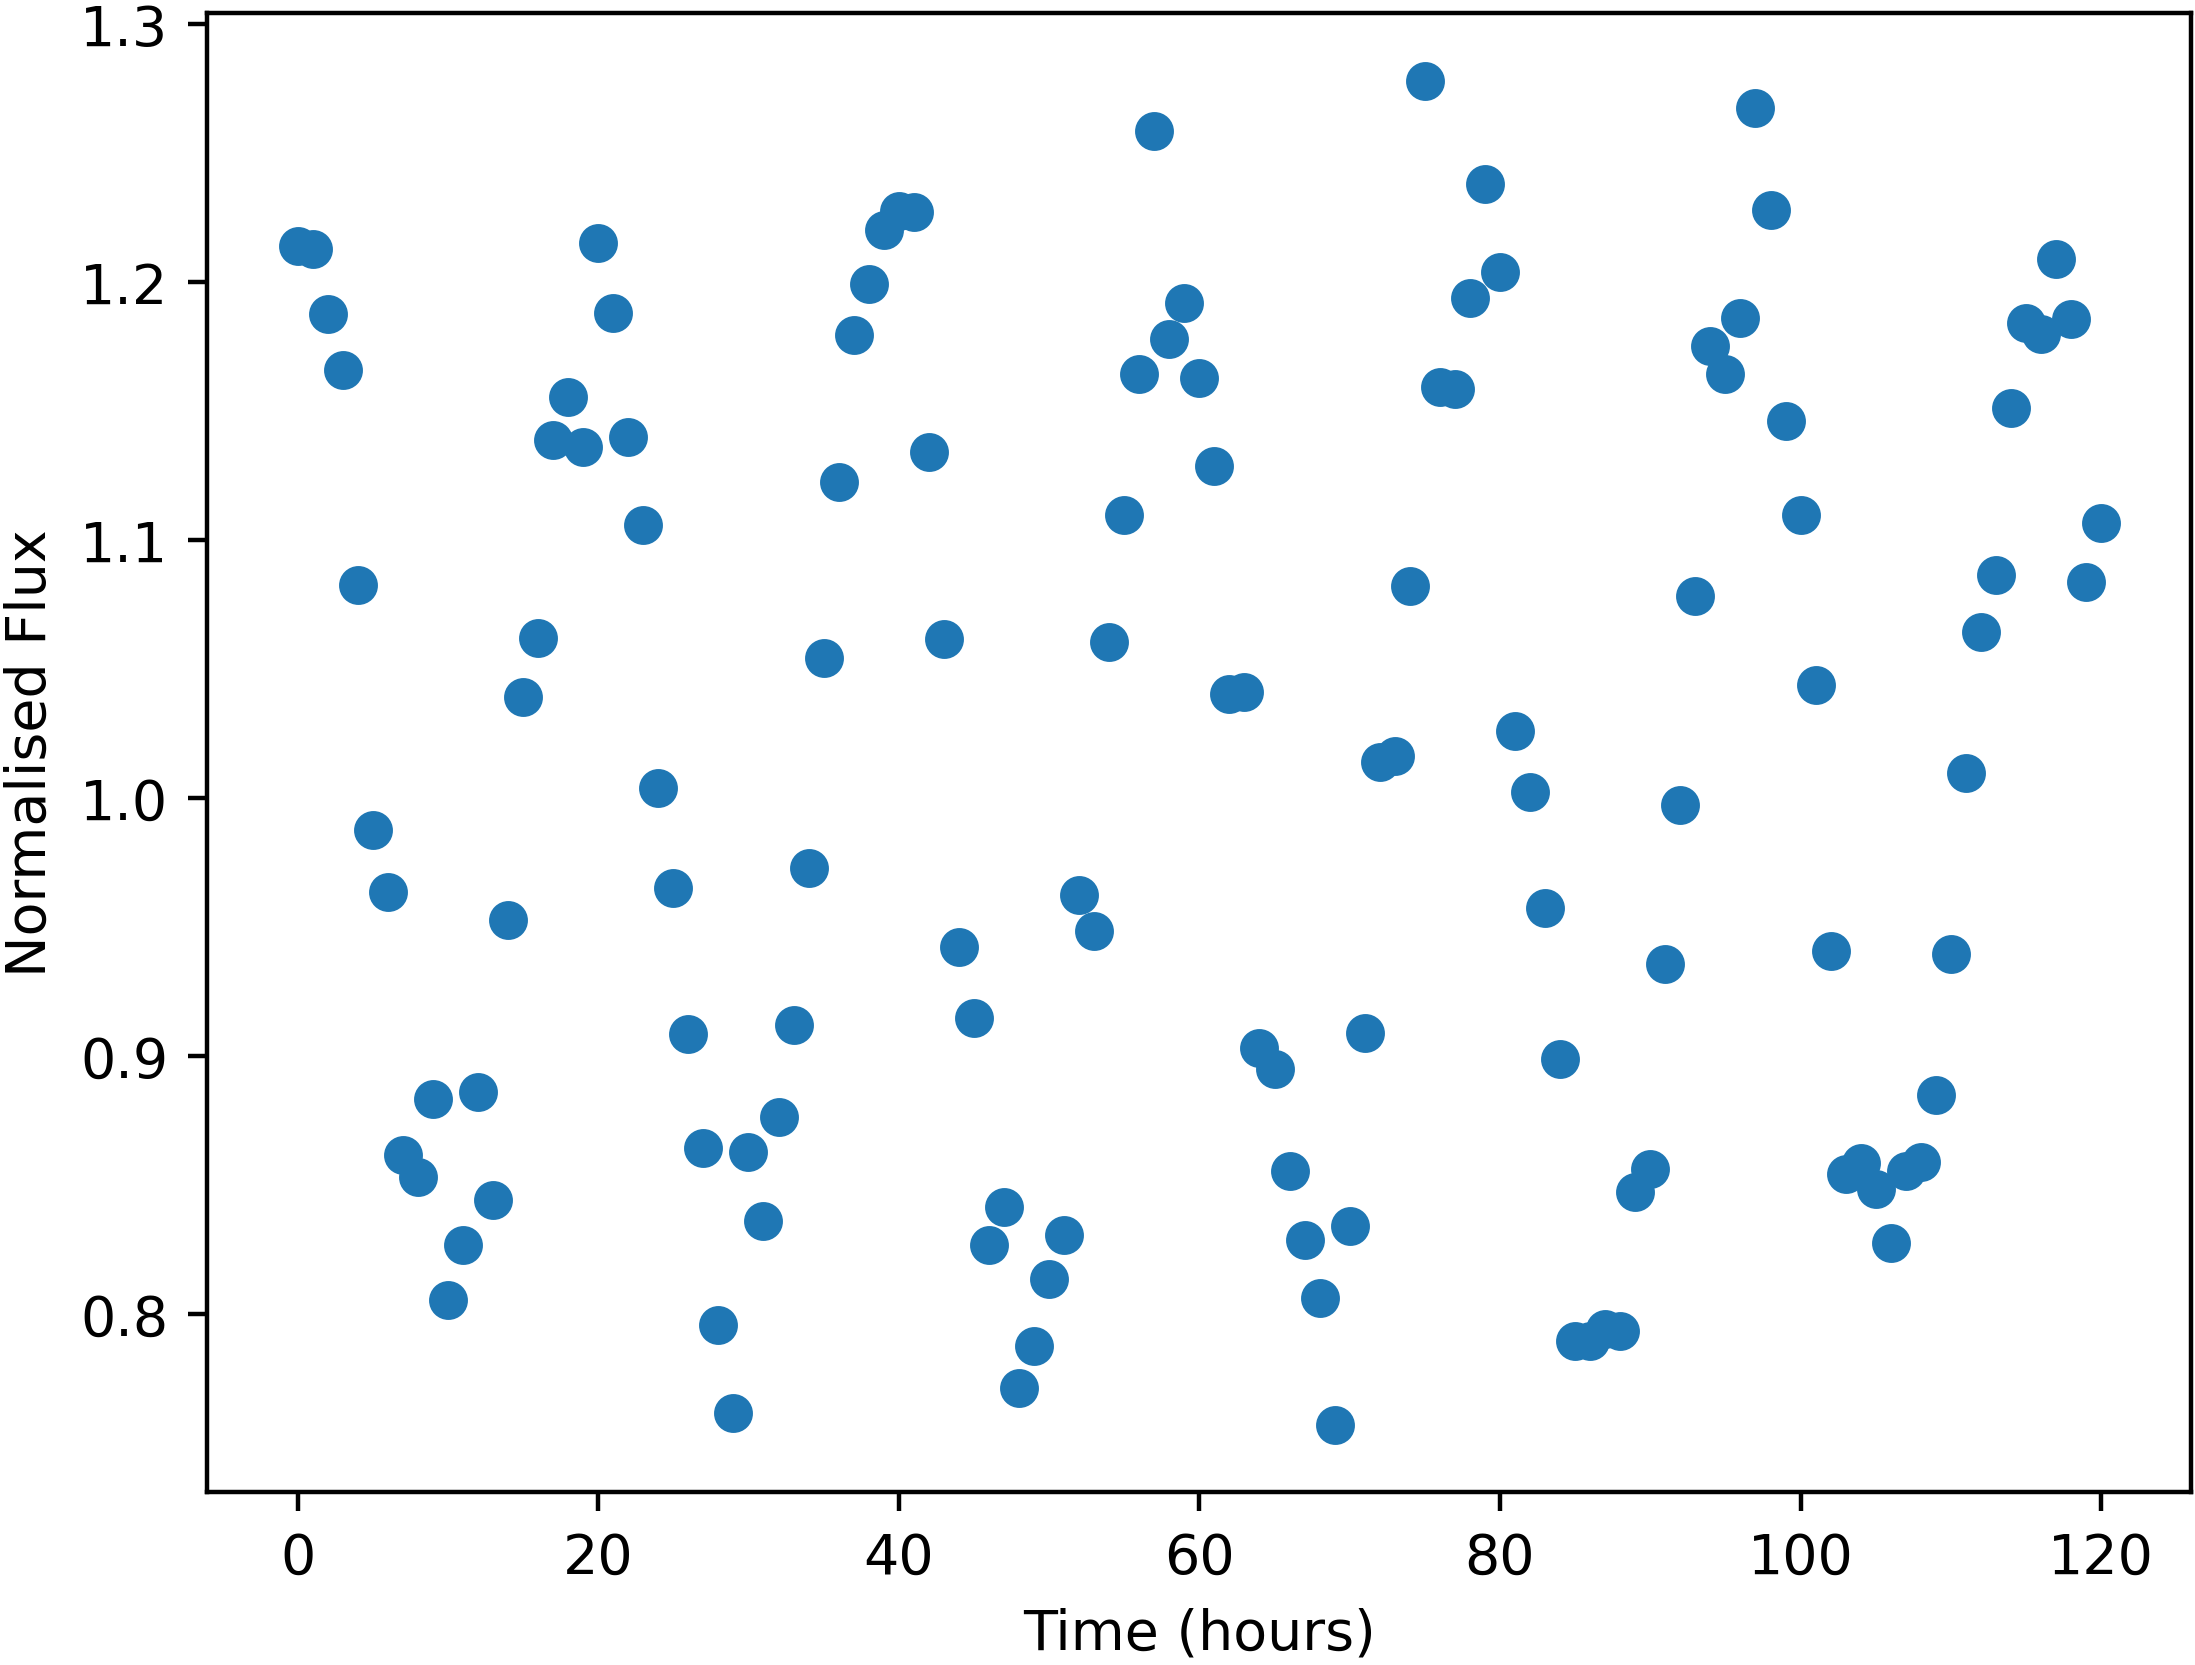

Source data for this figure (header and first rows):
Time, NormalisedFlux
0.0, 1.214
1.0, 1.213
2.0, 1.188
3.0, 1.166
4.0, 1.083
5.0, 0.9878
6.0, 0.9638
7.0, 0.8619
8.0, 0.8533
9.0, 0.8833
10.0, 0.8056
11.0, 0.8271
12.0, 0.8862
13.0, 0.8445
14.0, 0.953
15.0, 1.039
16.0, 1.062
17.0, 1.139
18.0, 1.156
19.0, 1.136
20.0, 1.215
21.0, 1.188
22.0, 1.14
23.0, 1.106
24.0, 1.004
25.0, 0.9652
26.0, 0.9088
27.0, 0.8644
28.0, 0.7959
29.0, 0.7617
30.0, 0.8629
31.0, 0.8362
32.0, 0.8766
33.0, 0.912
34.0, 0.9729
35.0, 1.054
36.0, 1.123
37.0, 1.179
38.0, 1.199
39.0, 1.22
40.0, 1.228
41.0, 1.227
42.0, 1.134
43.0, 1.062
44.0, 0.9422
45.0, 0.9147
46.0, 0.8267
47.0, 0.8417
48.0, 0.7716
49.0, 0.7876
50.0, 0.8135
51.0, 0.8306
52.0, 0.9626
53.0, 0.9485
54.0, 1.06
55.0, 1.11
56.0, 1.164
57.0, 1.259
58.0, 1.178
59.0, 1.192
... 61 more rows
